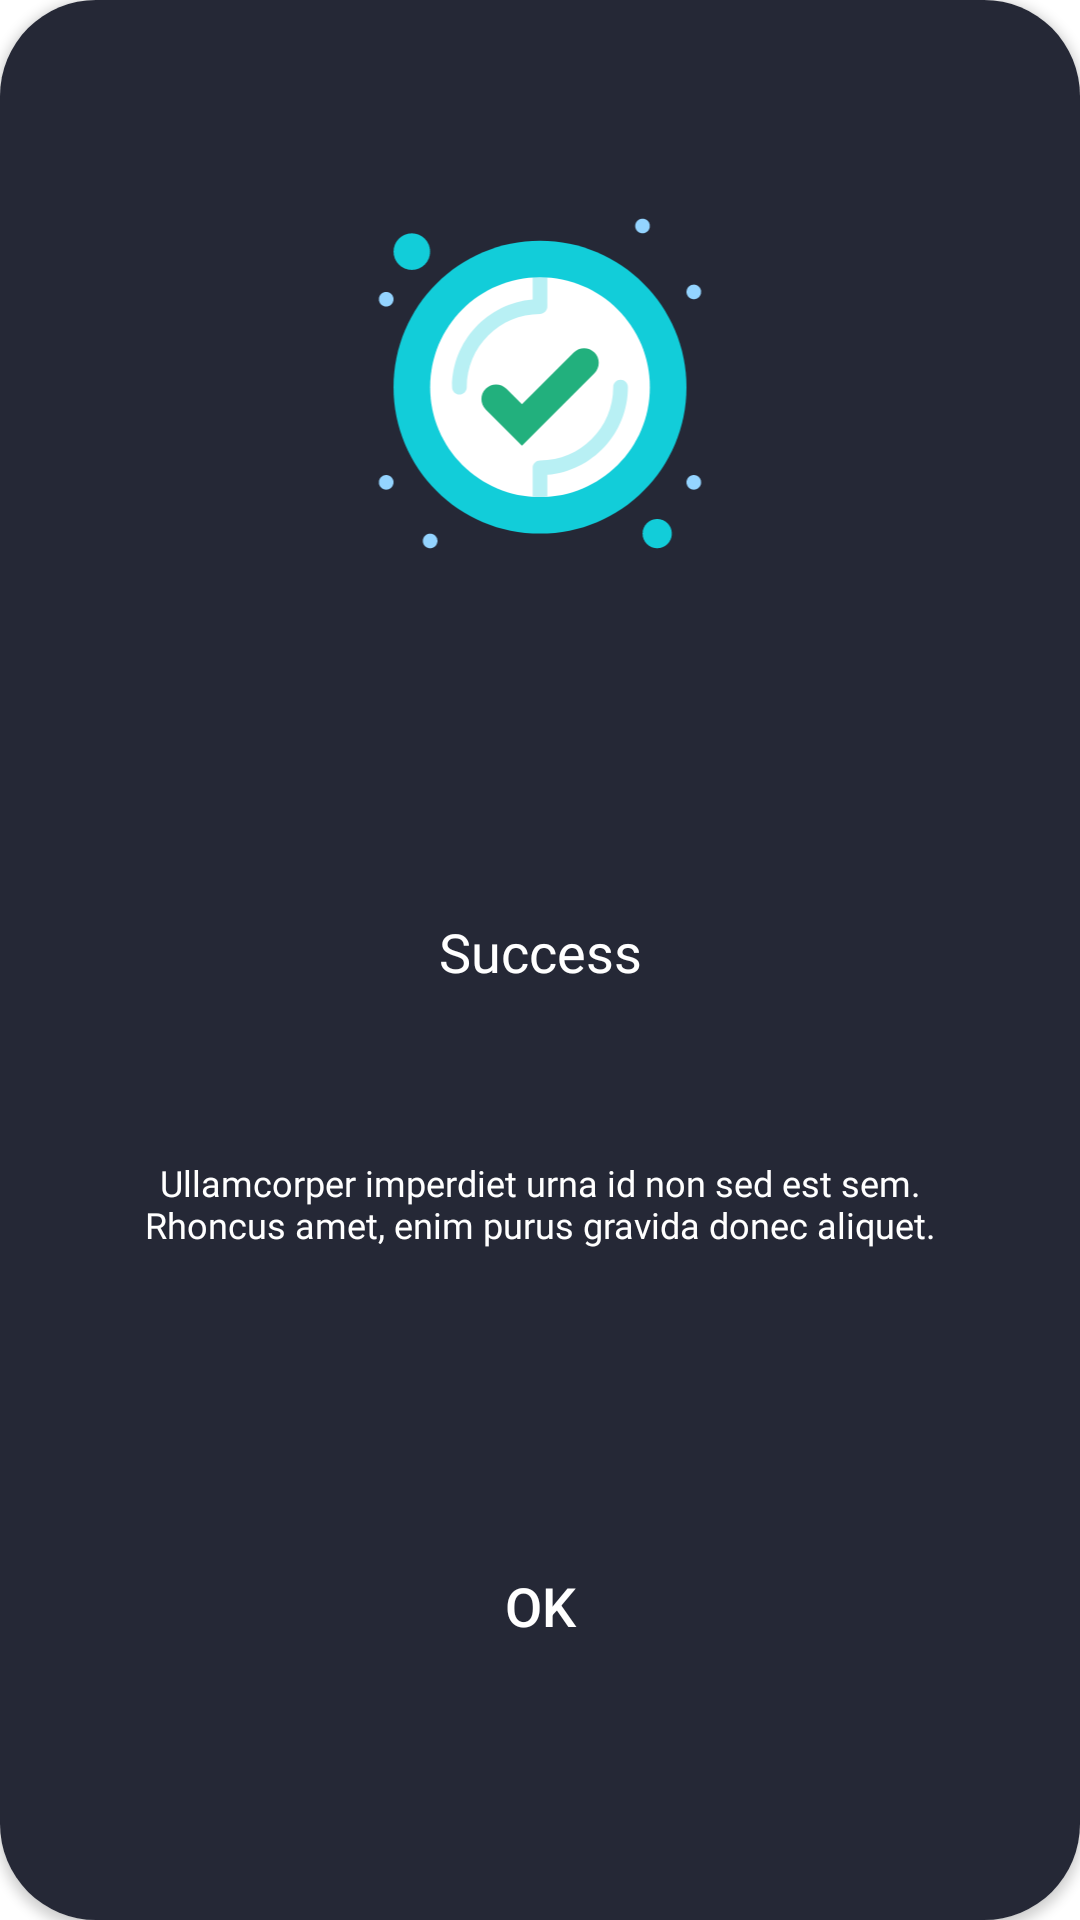

Layout XML and referenced resources for this Android screen:
<!-- AndroidManifest.xml: application theme Theme.XMedia -->
<!-- res/layout/dialog_custom.xml -->
<?xml version="1.0" encoding="utf-8"?>
<androidx.cardview.widget.CardView xmlns:android="http://schemas.android.com/apk/res/android"
    xmlns:app="http://schemas.android.com/apk/res-auto"
    android:layout_width="match_parent"
    android:layout_height="match_parent"
    android:background="@color/colorXMediaPrimaryDark"
    app:cardCornerRadius="32dp">

    <androidx.constraintlayout.widget.ConstraintLayout
        android:id="@+id/layoutDialog"
        android:layout_width="match_parent"
        android:layout_height="match_parent"
        android:background="@color/colorXMediaPrimarySoftDark">

        <ImageView
            android:id="@+id/ivDialog"
            android:layout_width="0dp"
            android:layout_height="wrap_content"
            android:layout_marginStart="32dp"
            android:layout_marginTop="32dp"
            android:layout_marginEnd="32dp"
            android:layout_marginBottom="32dp"
            android:contentDescription="@string/dialog_icon"
            android:src="@drawable/ic_dialog_success"
            app:layout_constraintBottom_toTopOf="@+id/guideline"
            app:layout_constraintEnd_toEndOf="parent"
            app:layout_constraintStart_toStartOf="parent"
            app:layout_constraintTop_toTopOf="parent" />

        <androidx.constraintlayout.widget.Guideline
            android:id="@+id/guideline"
            android:layout_width="0dp"
            android:layout_height="wrap_content"
            android:orientation="horizontal"
            app:layout_constraintEnd_toEndOf="parent"
            app:layout_constraintGuide_percent="0.4"
            app:layout_constraintStart_toStartOf="parent"
            app:layout_constraintTop_toTopOf="parent" />

        <TextView
            android:id="@+id/tvDialogTitle"
            style="@style/home_text_style_semi_bold"
            android:layout_width="0dp"
            android:layout_height="wrap_content"
            android:layout_marginStart="32dp"
            android:layout_marginEnd="32dp"
            android:layout_marginBottom="8dp"
            android:ellipsize="end"
            android:maxLines="2"
            android:text="@string/dialog_title"
            android:textAlignment="center"
            android:textColor="@color/white"
            android:textSize="18sp"
            app:layout_constraintBottom_toTopOf="@+id/tvDialogDesc"
            app:layout_constraintEnd_toEndOf="parent"
            app:layout_constraintStart_toStartOf="parent"
            app:layout_constraintTop_toBottomOf="@+id/guideline" />

        <TextView
            android:id="@+id/tvDialogDesc"
            style="@style/home_text_style_regular"
            android:layout_width="0dp"
            android:layout_height="wrap_content"
            android:layout_marginStart="32dp"
            android:layout_marginEnd="32sp"
            android:layout_marginBottom="32dp"
            android:ellipsize="end"
            android:lines="3"
            android:maxLines="3"
            android:text="@string/dialog_desc"
            android:textAlignment="center"
            android:textColor="@color/white"
            android:textSize="12sp"
            app:layout_constraintBottom_toTopOf="@+id/btnDialog"
            app:layout_constraintEnd_toEndOf="parent"
            app:layout_constraintStart_toStartOf="parent"
            app:layout_constraintTop_toBottomOf="@+id/tvDialogTitle" />

        <Button
            android:id="@+id/btnDialog"
            android:layout_width="wrap_content"
            android:layout_height="wrap_content"
            android:layout_marginStart="32dp"
            android:layout_marginEnd="32dp"
            android:layout_marginBottom="32dp"
            android:background="@drawable/custom_button"
            android:text="@string/dialog_button_text"
            android:textColor="@color/white"
            android:textSize="18sp"
            app:layout_constraintBottom_toBottomOf="parent"
            app:layout_constraintEnd_toEndOf="@+id/tvDialogDesc"
            app:layout_constraintStart_toStartOf="@+id/tvDialogDesc"
            app:layout_constraintTop_toBottomOf="@+id/tvDialogDesc" />


    </androidx.constraintlayout.widget.ConstraintLayout>

</androidx.cardview.widget.CardView>
<!-- resources referenced by this layout -->
<resources>
  <color name="colorXMediaPrimaryDark">#1F1D2B</color>
  <color name="colorXMediaPrimarySoftDark">#252836</color>
  <color name="white">#FFFFFFFF</color>
  <!-- drawable custom_button (drawable) -->
  <?xml version="1.0" encoding="utf-8"?>
  <shape xmlns:android="http://schemas.android.com/apk/res/android" android:shape="rectangle">
      <corners android:radius="32dp"/>
  </shape>
  <!-- drawable ic_dialog_success: vector/xml drawable (drawable, 3971 chars, omitted) -->
  <string name="dialog_button_text">OK</string>
  <string name="dialog_desc">Ullamcorper imperdiet urna id non sed est sem. Rhoncus amet, enim purus gravida donec aliquet.</string>
  <string name="dialog_icon">Dialog state icon on the dialog</string>
  <string name="dialog_title">Success</string>
  <style name="home_text_style_regular">
          <item name="android:fontFamily">
              @font/montserrat_regular
          </item>
      </style>
  <style name="home_text_style_semi_bold">
          <item name="android:fontFamily">
              @font/montserrat_semi_bold
          </item>
      </style>
  <style name="Theme.XMedia" parent="Theme.MaterialComponents.DayNight.NoActionBar">
          
          <item name="colorPrimary">@color/colorXMediaPrimaryBlue</item>
          <item name="colorPrimaryVariant">@color/colorXMediaPrimaryDark</item>
          <item name="colorOnPrimary">@color/white</item>
          
          <item name="colorSecondary">@color/colorXMediaPrimaryBlue</item>
          <item name="colorSecondaryVariant">@color/colorXMediaSecondaryGreen</item>
          <item name="colorOnSecondary">@color/black</item>
          
          <item name="android:statusBarColor" tools:targetApi="l">?attr/colorPrimaryVariant</item>
          
  
          <item name="bottomNavigationStyle">@style/BottomNavigationViewStyle</item>
      </style>
  <color name="colorXMediaPrimaryBlue">#12CDD9</color>
  <color name="colorXMediaSecondaryGreen">#22B07D</color>
  <color name="black">#FF000000</color>
  <style name="BottomNavigationViewStyle" parent="Widget.MaterialComponents.BottomNavigationView.Colored">
          <item name="android:background">@color/colorXMediaPrimarySoftDark</item>
          <item name="itemTextColor">@color/bottom_nav_item_color</item>
          <item name="itemIconTint">@color/bottom_nav_item_color</item>
      </style>
</resources>
